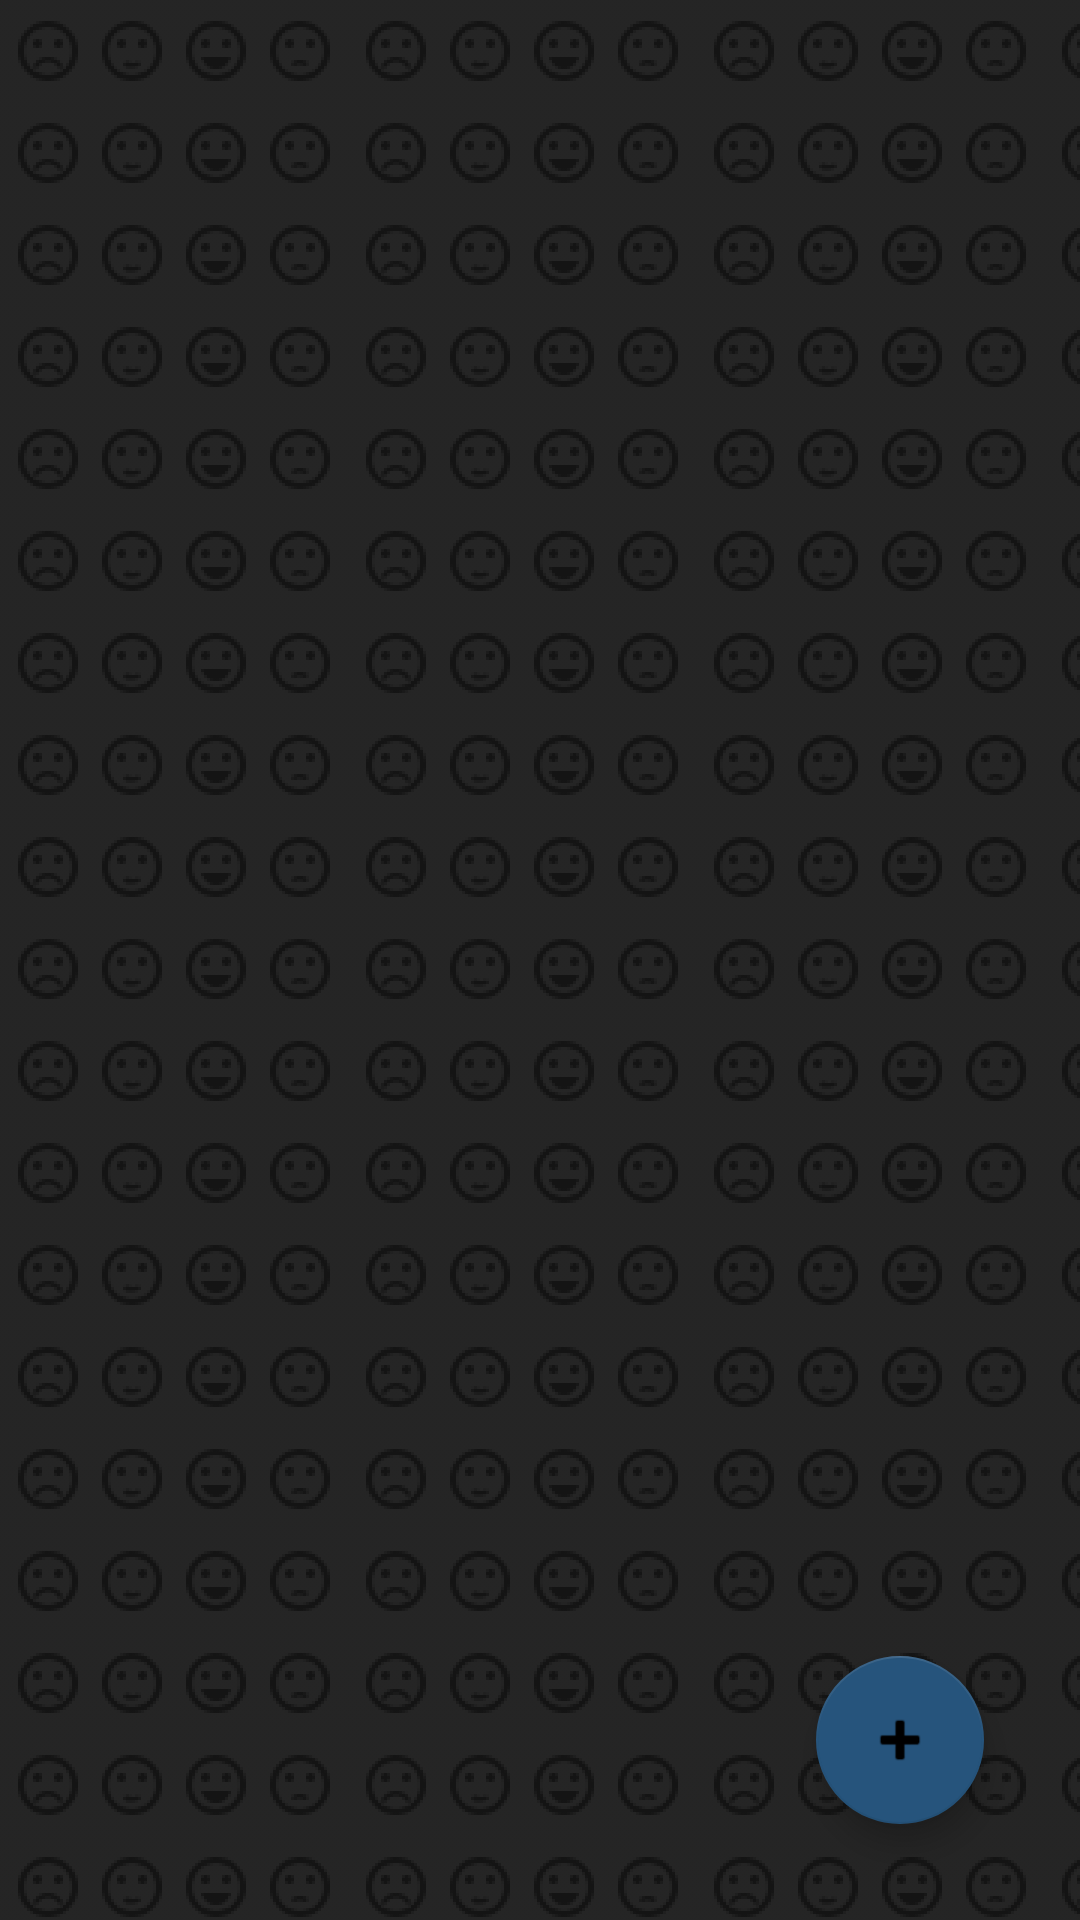

Reconstruct the res/layout file that produces this screen, plus the resources it refers to.
<!-- AndroidManifest.xml: application theme AppTheme -->
<!-- res/layout/activity_logs.xml -->
<?xml version="1.0" encoding="utf-8"?>
<FrameLayout xmlns:android="http://schemas.android.com/apk/res/android"
    xmlns:app="http://schemas.android.com/apk/res-auto"
    xmlns:tools="http://schemas.android.com/tools"
    android:layout_width="match_parent"
    android:layout_height="match_parent"
    android:background="@drawable/bg"
    android:padding="16dp"
    tools:context=".LogsActivity">

    <androidx.recyclerview.widget.RecyclerView
        android:id="@+id/log_list"
        android:layout_width="match_parent"
        android:layout_height="match_parent"
        android:orientation="vertical"
        android:paddingBottom="8dp"
        android:scrollbars="none" />

    <com.google.android.material.floatingactionbutton.FloatingActionButton
        android:id="@+id/fab"
        style="@style/Widget.MaterialComponents.FloatingActionButton"
        android:layout_width="wrap_content"
        android:layout_height="wrap_content"
        android:layout_gravity="bottom|end"
        android:layout_marginStart="16dp"
        android:layout_marginEnd="16dp"
        android:layout_marginBottom="16dp"
        android:src="@android:drawable/ic_input_add"
        app:backgroundTint="@color/colorPrimary" />

</FrameLayout>
<!-- resources referenced by this layout -->
<resources>
  <color name="colorPrimary">#26547c</color>
  <!-- drawable bg (drawable) -->
  <?xml version="1.0" encoding="utf-8"?>
  <bitmap
          xmlns:android="http://schemas.android.com/apk/res/android"
          android:tileMode="repeat"
          android:src="@drawable/background"
          android:alpha="0.9"
  />
  <style name="AppTheme" parent="Theme.MaterialComponents.Light.NoActionBar">
          
          <item name="colorPrimary">@color/colorPrimary</item>
          <item name="colorPrimaryDark">@color/colorPrimaryDark</item>
          <item name="colorAccent">@color/colorAccent</item>
          <item name="android:colorBackground">@color/colorBackground</item>
          <item name="android:textColor">@color/black</item>
          <item name="android:fontFamily">@font/regular</item>
      </style>
  <!-- drawable background: png bitmap (drawable-hdpi, 1474 bytes) -->
  <color name="colorPrimaryDark">#19364F</color>
  <color name="colorAccent">#EF476F</color>
  <color name="colorBackground">#C9C9C9</color>
  <color name="black">#000000</color>
</resources>
